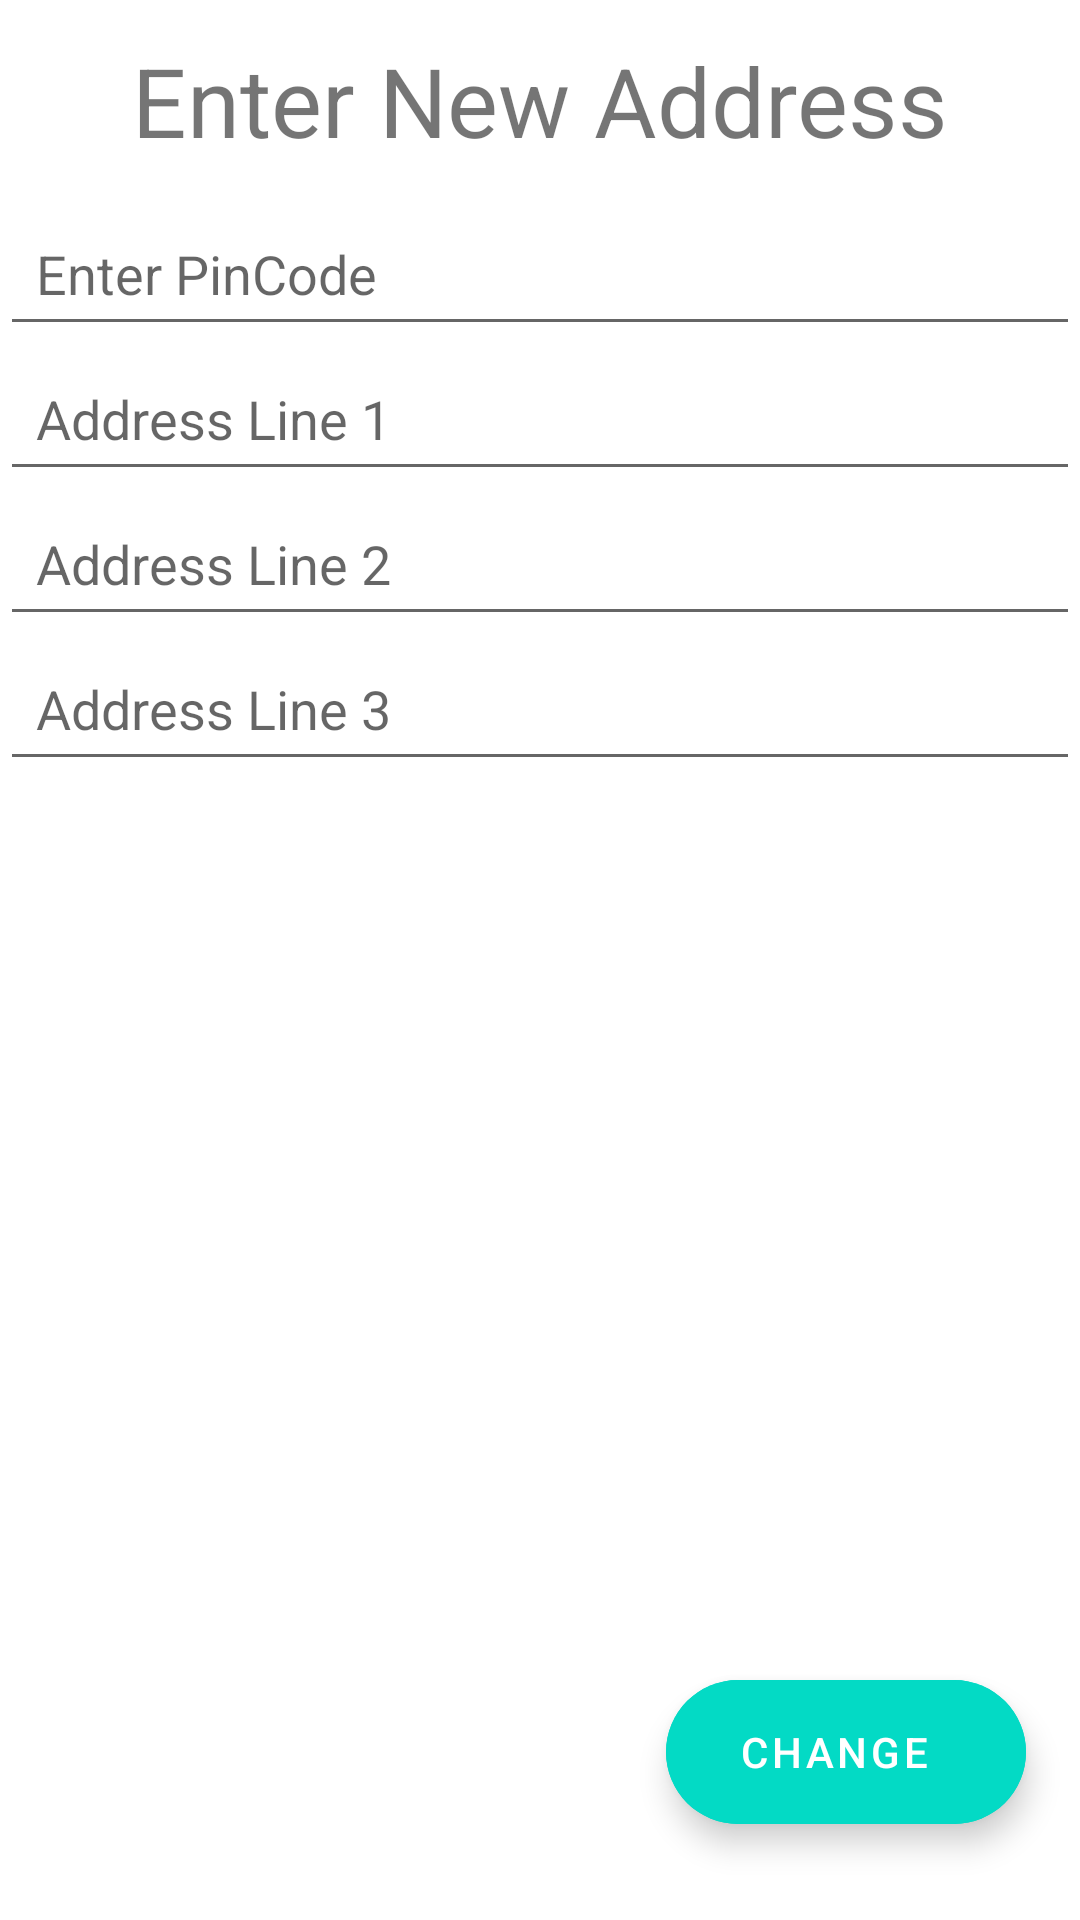

Android layout source for this screen:
<!-- AndroidManifest.xml: application theme AppTheme -->
<!-- res/layout/activity_add_address.xml -->
<?xml version="1.0" encoding="utf-8"?>
<androidx.constraintlayout.widget.ConstraintLayout xmlns:android="http://schemas.android.com/apk/res/android"
    xmlns:app="http://schemas.android.com/apk/res-auto"
    xmlns:tools="http://schemas.android.com/tools"
    android:layout_width="match_parent"
    android:layout_height="match_parent"
    tools:context=".AddAddressActivity">

    <TextView
        android:id="@+id/add_address_textView"
        android:layout_width="wrap_content"
        android:layout_height="wrap_content"
        android:text="Enter New Address"
        android:textSize="32sp"
        app:layout_constraintEnd_toEndOf="parent"
        app:layout_constraintStart_toStartOf="parent"
        app:layout_constraintTop_toTopOf="parent"
        android:padding="12dp"
        />

    <EditText
        android:id="@+id/pincode_editText"
        android:layout_width="match_parent"
        android:layout_height="0dp"
        android:hint="Enter PinCode"
        android:inputType="number"
        app:layout_constraintEnd_toEndOf="parent"
        app:layout_constraintStart_toStartOf="parent"
        app:layout_constraintTop_toBottomOf="@id/add_address_textView"
        android:padding="12dp"
        />
    <EditText
        android:id="@+id/address1_editText"
        android:layout_width="match_parent"
        android:layout_height="0dp"
        android:hint="Address Line 1"
        android:inputType="text"
        app:layout_constraintEnd_toEndOf="parent"
        app:layout_constraintStart_toStartOf="parent"
        app:layout_constraintTop_toBottomOf="@id/pincode_editText"
        android:padding="12dp"
        />

    <EditText
        android:id="@+id/address2_editText"
        android:layout_width="match_parent"
        android:layout_height="0dp"
        android:hint="Address Line 2"
        android:inputType="text"
        app:layout_constraintEnd_toEndOf="parent"
        app:layout_constraintStart_toStartOf="parent"
        app:layout_constraintTop_toBottomOf="@id/address1_editText"
        android:padding="12dp"
        />

    <EditText
        android:id="@+id/address3_editText"
        android:layout_width="match_parent"
        android:layout_height="0dp"
        android:hint="Address Line 3"
        android:inputType="text"
        app:layout_constraintEnd_toEndOf="parent"
        app:layout_constraintStart_toStartOf="parent"
        app:layout_constraintTop_toBottomOf="@id/address2_editText"
        android:padding="12dp"
        />

    <com.google.android.material.floatingactionbutton.ExtendedFloatingActionButton
        android:layout_width="wrap_content"
        android:layout_height="wrap_content"
        android:backgroundTint="@color/colorAccent"
        android:text="CHANGE"
        android:gravity="center"
        android:textColor="@color/white"
        app:layout_constraintBottom_toBottomOf="parent"
        app:layout_constraintEnd_toEndOf="parent"
        app:layout_constraintHorizontal_bias="0.925"
        app:layout_constraintStart_toStartOf="parent"
        app:layout_constraintTop_toTopOf="parent"
        app:layout_constraintVertical_bias="0.946"
        android:onClick="addAddress"
        />

    <TextView
        android:id="@+id/pincode_not_found_textview"
        android:layout_width="wrap_content"
        android:layout_height="wrap_content"
        android:text="Sorry not delivering to that pincode yet!!"
        android:textAlignment="center"
        android:textColor="#FF0000"
        android:textSize="24sp"
        app:layout_constraintBottom_toBottomOf="parent"
        app:layout_constraintEnd_toEndOf="parent"
        app:layout_constraintStart_toStartOf="parent"
        app:layout_constraintTop_toBottomOf="@+id/address3_editText"
        android:onClick="addAddress"
        android:visibility="invisible"
        />


</androidx.constraintlayout.widget.ConstraintLayout>
<!-- resources referenced by this layout -->
<resources>
  <style name="AppTheme" parent="Theme.MaterialComponents.Light.NoActionBar">
          
          <item name="colorPrimary">@color/colorPrimary</item>
          <item name="colorPrimaryDark">@color/colorPrimaryDark</item>
          <item name="colorAccent">@color/colorAccent</item>
          <item name="viewInflaterClass">androidx.appcompat.app.AppCompatViewInflater</item>
  
      </style>
  <!-- not gathered from this repository: default colours our renderer supplied (Android Studio template values) -->
  <color name="white">#FFFFFFFF</color>
  <color name="colorPrimary">#FF6200EE</color>
  <color name="colorPrimaryDark">#FF3700B3</color>
  <color name="colorAccent">#FF03DAC5</color>
</resources>
